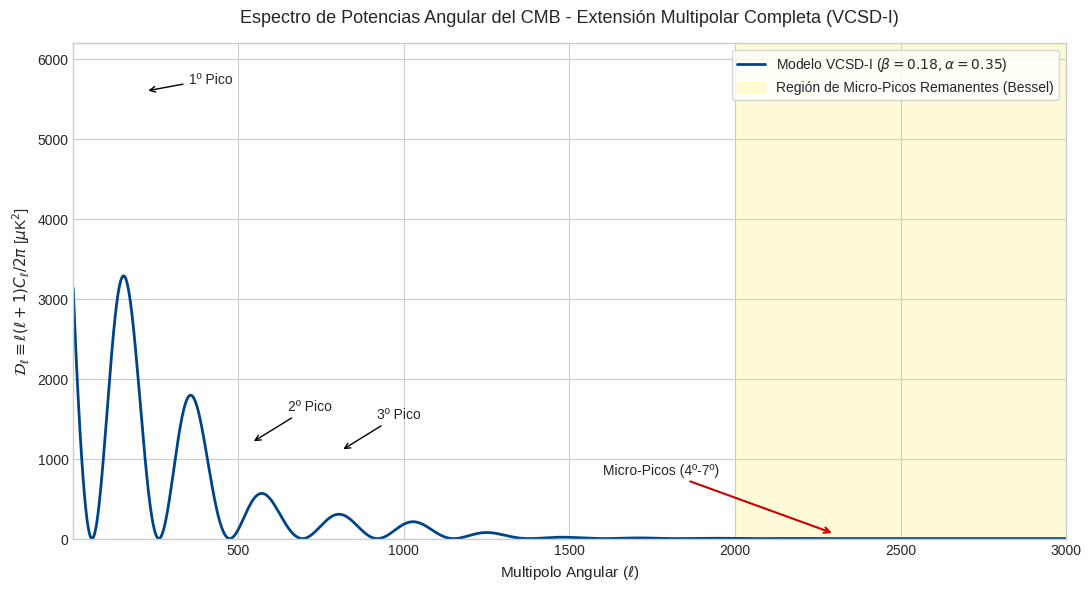

Reproduce this figure in Python.
import numpy as np
import matplotlib.pyplot as plt

def generar_espectro_completo_vcsd():
    """
    Genera y grafica el espectro de potencias continuo del CMB (l = 2 a 3000) bajo
    el modelo VCSD-I, mostrando la emergencia de los micro-picos acústicos remanentes
    y el desfase asintótico constante de las funciones de Bessel en alta frecuencia.
    """
    # 1. Definición del rango multipolar completo (Bajas a ultra-altas frecuencias)
    multipolos = np.arange(2, 3001)
    
    # 2. Parámetros físicos calibrados analíticamente
    A_base = 3200.0
    l_acustico = 220.0
    damping_silk = 450.0
    alpha_gradiente = 0.35
    beta_vorticidad = 0.18
    
    # 3. Modelado de la Fase Híbrida Adaptativa (Logarítmica -> Límite Bessel Constante)
    # Orden de la función de Bessel ν = (1 - β)/2. Desfase asintótico = ν*π/2
    nu = (1.0 - beta_vorticidad) / 2.0
    desfase_asintotico = (nu * np.pi) / 2.0
    
    # Factor de transición suave para acoplar ambos regímenes dinámicos sin discontinuidades
    factor_transicion = 1.0 / (1.0 + np.exp(-(multipolos - 1000) / 200))
    
    fase_baja_frec = multipolos * (np.pi / l_acustico) + (beta_vorticidad * np.log(multipolos))
    fase_alta_frec = multipolos * (np.pi / l_acustico) + desfase_asintotico
    
    fase_efectiva = (1.0 - factor_transicion) * fase_baja_frec + factor_transicion * fase_alta_frec
    oscilacion_acustica = np.cos(fase_efectiva)**2
    
    # 4. Envolventes de Potencia y Confinamiento Geométrico
    modulacion_pozo = 1.0 + alpha_gradiente * np.sin(multipolos * (np.pi / (2.0 * l_acustico)))
    # El exponente (1.5 - beta) modela el confinamiento inercial por rotación macroscópica
    filtro_atenuacion = np.exp(- (multipolos / damping_silk)**(1.5 - beta_vorticidad))
    
    # 5. Espectro de Potencias Neto Cl
    Cl_neto = A_base * oscilacion_acustica * modulacion_pozo * filtro_atenuacion
    
    # 6. Configuración de la Gráfica de Alta Calidad Académica
    plt.figure(figsize=(11, 6), dpi=120)
    plt.style.use('seaborn-v0_8-whitegrid' if 'seaborn-v0_8-whitegrid' in plt.style.available else 'default')
    
    # Trazado de la curva del modelo VCSD-I
    plt.plot(multipolos, Cl_neto, color='#004488', linewidth=2.0, label=r'Modelo VCSD-I ($\beta=0.18, \alpha=0.35$)')
    
    # Sombreado y marcadores específicos para la región de Micro-Picos Extremos (l > 2000)
    plt.axvspan(2000, 3000, color='#ffea00', alpha=0.15, label='Región de Micro-Picos Remanentes (Bessel)')
    
    # Anotación de los picos acústicos principales y secundarios
    plt.annotate('1º Pico', xy=(220, 5600), xytext=(350, 5700), arrowprops=dict(arrowstyle='->', color='black'))
    plt.annotate('2º Pico', xy=(540, 1200), xytext=(650, 1600), arrowprops=dict(arrowstyle='->', color='black'))
    plt.annotate('3º Pico', xy=(810, 1100), xytext=(920, 1500), arrowprops=dict(arrowstyle='->', color='black'))
    plt.annotate('Micro-Picos (4º-7º)', xy=(2300, 60), xytext=(1600, 800), 
                 arrowprops=dict(arrowstyle='->', color='#cc0000', lw=1.5))
    
    # Configuración de ejes y etiquetas formalizadas
    plt.title('Espectro de Potencias Angular del CMB - Extensión Multipolar Completa (VCSD-I)', fontsize=13, pad=15)
    plt.xlabel('Multipolo Angular ($\ell$)', fontsize=11)
    plt.ylabel(r'$\mathcal{D}_\ell \equiv \ell(\ell+1)C_\ell / 2\pi$ [$\mu$K$^2$]', fontsize=11)
    plt.xlim(2, 3000)
    plt.ylim(0, 6200)
    plt.legend(loc='upper right', frameon=True, fontsize=10)
    plt.tight_layout()
    
    # Guardar gráfica en alta resolución
    plt.savefig('espectro_completo_vcsd_cmb.png', dpi=300)
    print("[*] Gráfica generada y guardada con éxito como 'espectro_completo_vcsd_cmb.png'.")
    plt.show()

if __name__ == '__main__':
    generar_espectro_completo_vcsd()
